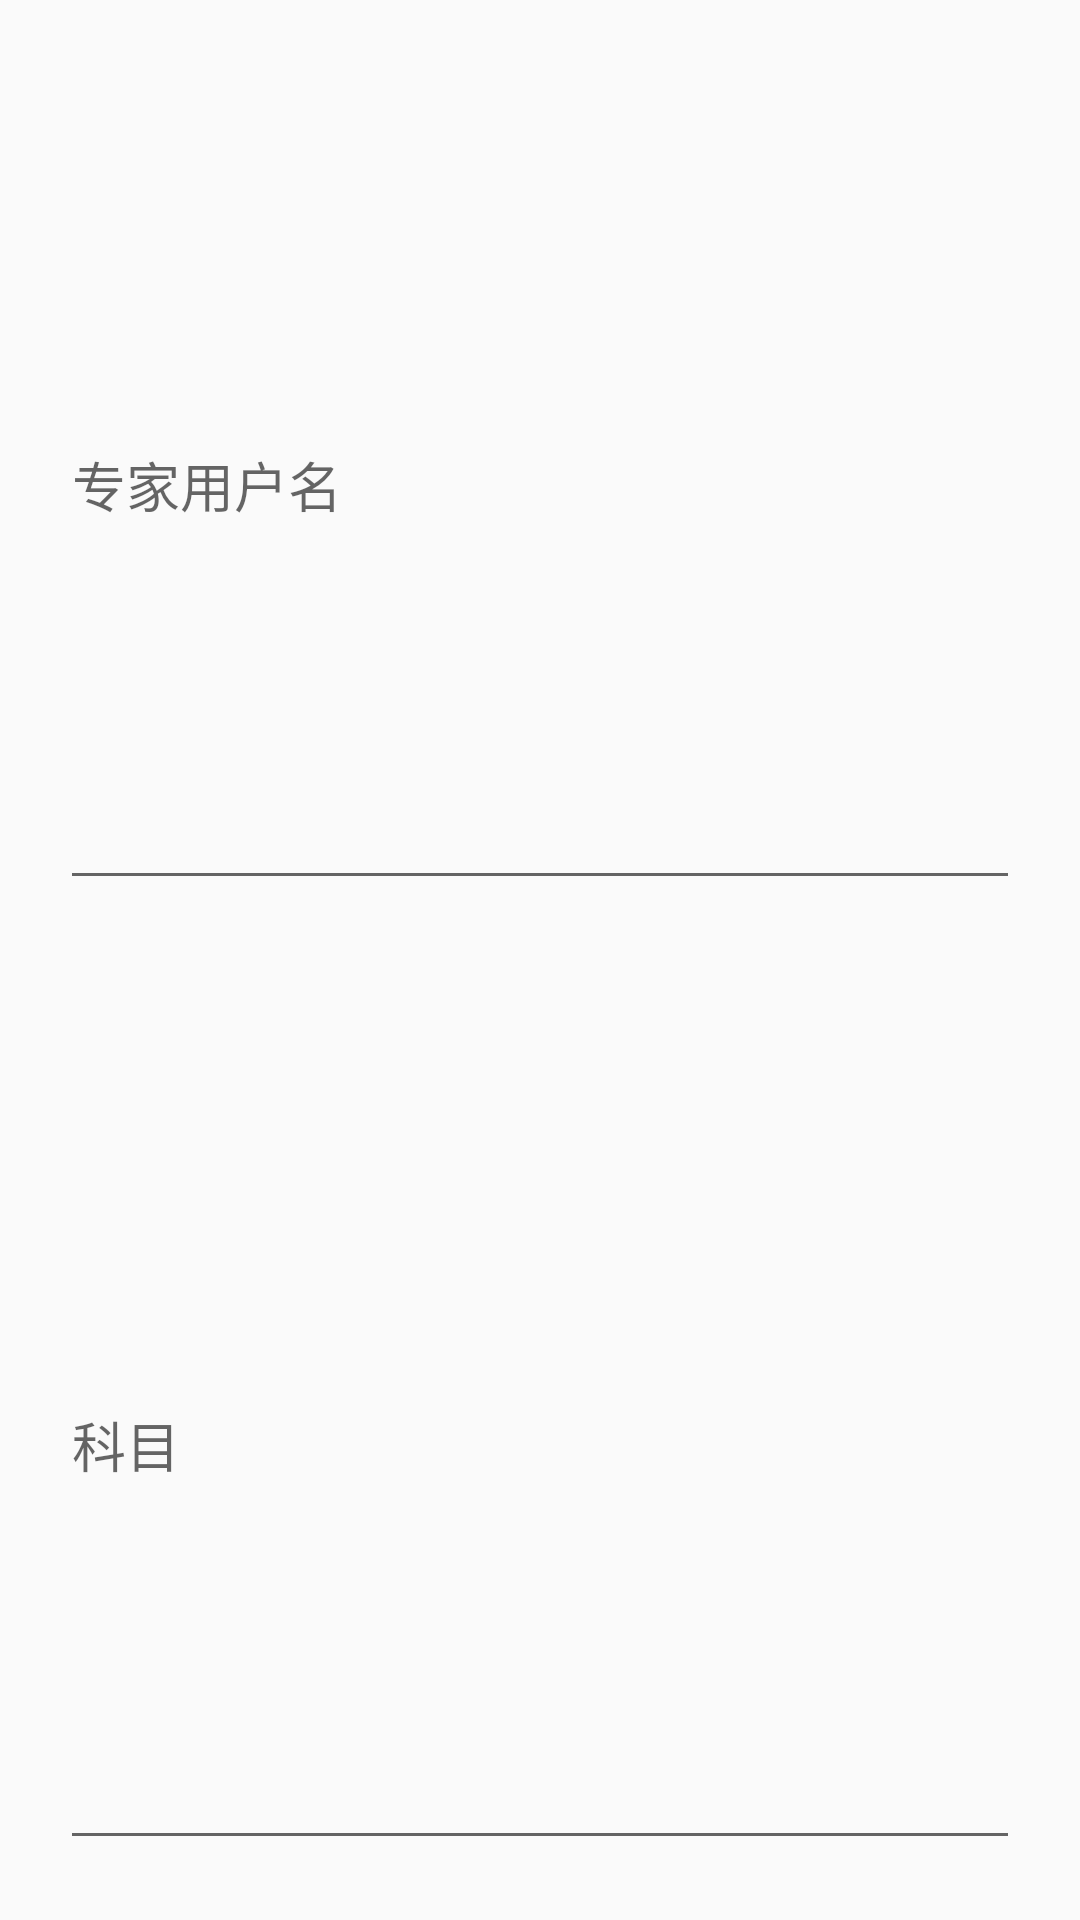

The Android layout XML behind this screen, and the referenced resources:
<!-- AndroidManifest.xml: application theme AppTheme -->
<!-- res/layout/dialog_re_exam.xml -->
<?xml version="1.0" encoding="utf-8"?>
<LinearLayout xmlns:android="http://schemas.android.com/apk/res/android"
    android:layout_width="match_parent"
    android:layout_height="match_parent"
    android:orientation="vertical">

    <EditText
        android:id="@+id/expert_name"
        android:layout_width="match_parent"
        android:layout_height="0dp"
        android:layout_margin="20dp"
        android:layout_weight="1"
        android:hint="专家用户名" />

    <EditText
        android:layout_width="match_parent"
        android:layout_height="0dp"
        android:layout_margin="20dp"
        android:layout_weight="1"
        android:hint="科目" />

</LinearLayout>
<!-- resources referenced by this layout -->
<resources>
  <style name="AppTheme" parent="Theme.AppCompat.Light.NoActionBar">
          <item name="android:actionBarStyle">@style/ActionBar</item>
      </style>
  <style name="ActionBar" parent="android:Widget.ActionBar">
          <item name="android:background">@color/actionbar_color</item>
          <item name="android:icon">@android:color/transparent</item>
          <item name="android:titleTextStyle">@style/ActionBar.TitleText</item>
      </style>
  <style name="ActionBar.TitleText" parent="android:TextAppearance.Holo.Widget.ActionBar.Title">
          <item name="android:textColor">@android:color/white</item>
          <item name="android:textSize">18sp</item>
      </style>
</resources>
